pico-8 play session: hold → + tap 🅾

[t = 4 s] hold → ~4s, tap 🅾 ~7×
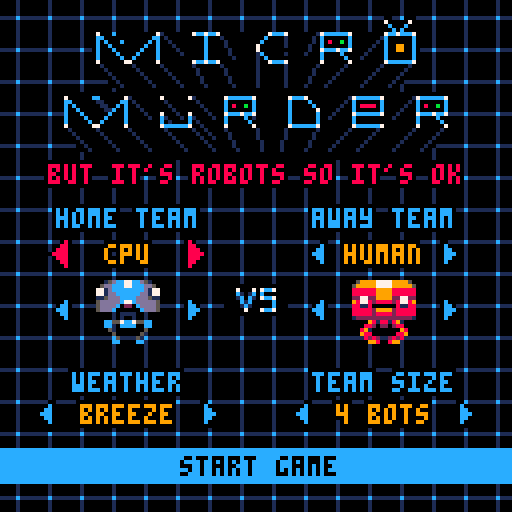
[t = 6 s] hold → ~6s, tap 🅾 ~10×
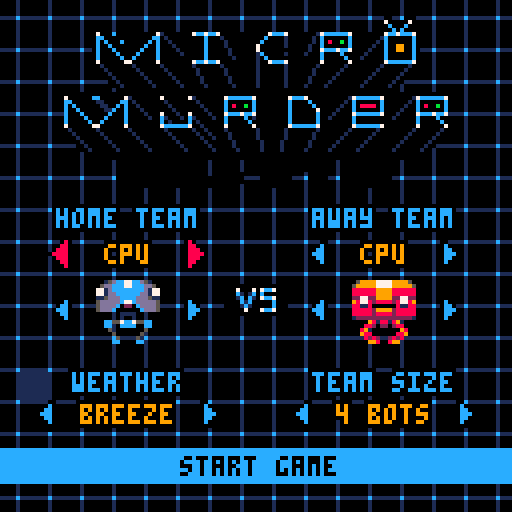
[t = 8 s] hold → ~8s, tap 🅾 ~14×
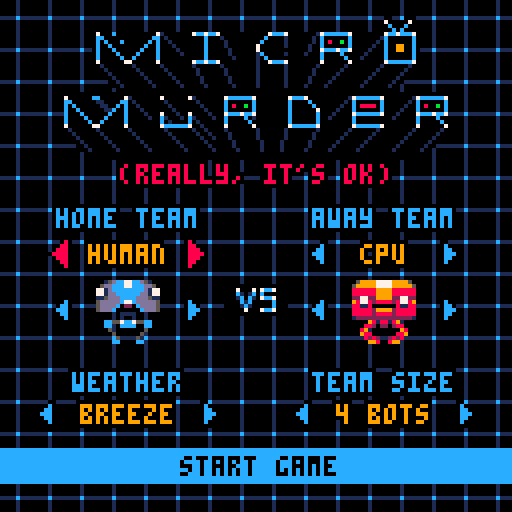

pico-8 cartridge
version 42
__lua__
--     m i c r o   m u r d e r
--   but it's robots so it's ok.

-- todo: 

tick,wind,ccsize=0,0,1

ai_fly_iter=2
helpi,helpc=1,0
colfade={0,1,0,1,2,1,2,14,8}

helptext={
 "but it's robots so it's ok",
 "(really, it's ok)",
	"a game by tic tac toad",
	"copyright (c) 2017",
	"-= how to play =-",
	"⬅️➡️ walk , ❎ jump  ",
	"⬆️⬇️ change aiming angle  ",
	"hold 🅾️ for action menu ",
	"while holding 🅾️:",
	"⬅️➡️ pan map   ",
	"⬆️ select weapon  ",
	"hold ⬇️ to start shot ",
	"release to fire",
	"...",
	"follow @ilkkke + @kometbomb",
	"♥ for more nice things ♥",
	"...",
}

watercolor={
	8,14,
	9,10,
	8,14,
	12,7
}

-- 0=none 1=slight 2=normal 3=mega
windscale,menuflyout,totalmen=1,-0.5,4
holes,bombs,parts,men,weap={},{},{},{},{}

--tilebase=128

message,messagec="",0

scrollx,scrolly=128,64

targetx,targety=128,64

windpos=0

robottypes={
	{c=12,s=32, l=64, w=48, name="bluteks"},
	{c=8, s=33, l=65, w=49, name="r3dl3dz"},
	{c=10, s=34, l=66, w=50, name="yolx"},
	{c=11, s=35, l=67, w=51, name="greengoz"}
}

teams={
	{r=1,ai=false,score=0},
	{r=2,ai=true,score=0}
}

stars={}

seedchars=".abcdefghijklmnopqrstuvwxyz"
levelseed={}
seedc=1

-- eh forgot this name was taken
--addmenuitem=menuitem
menuitem=1

-- 0 move, 1 bomb flying, 
-- 2 splode, 3 damage

bombtype={
	{s=4,p=8,d=5,aicost=1.1,name="mortar"},
	{s=20,p=8,d=4,timer=1,ttl=60,split=4,splitbt=1,aicost=3.5,name="cluster"},
	{s=36,p=14,d=5,timer=1,ttl=120,aicost=3.5,name="grenade"},
	{s=52,p=12,d=6,aicost=1.8,name="big bomb"},
	{s=68,p=10,d=0.125,h=5,aicost=1.3,name="digger"},
	{s=84,p=26,d=4,aicost=32,ttl=150,timer=1,name="nuke"},
	--{s=84,p=0,d=0,aiwt=0.1,aicost=16,ttl=150,split=8,splitbt=8,name="napalm"},
	--{s=96,p=4,d=2,e=0,aiwt=0.1,timer=3,aicost=16,ttl=60,name=""},
}

--[[
function capmap()
	local temp=state
	local tempx=scrollx
	local tempy=scrolly
	hidehud=true
	state=1
	for y=-4,12,16 do
	for x=0,64,16 do
		scrollx = x*8+32
		scrolly = y*8+16
		cls()
		_draw()
		flip()
		extcmd("screen")
	end
	end
	state=temp
	scrollx=tempx
	scrolly=tempy
	hidehud=false
end

addmenuitem(1,"capture map",capmap)
--]]

function smallmap()

	for y=0,30 do
		for x=0,127 do
			local mx,my=x*72/128,y*18/32
			local tile=mget(mx,my)
			if tile>0 then
				local sx,sy=tile%16*8,flr(tile/16)*8
				pset(x,y+53,sget(sx+(mx-flr(mx))*8,sy+(my-flr(my))*8))
			else
				pset(x,y+53,0)
			end			
		end
	end
	-- border
	rect(0,52,127,84,12)
	color(7)
	pset(0,52)
	pset(127,52)
	pset(0,84)
 pset(127,84)
end

function prettymap()
	for y=0,18 do
		for x=0,72 do
				if mget(x,y) > 0 then 
					mset(x,y,gettile(x,y))
				end
		end
	end
end

function gettile(x,y)

	-- figure out bitmask
	
	local mask = 0
		
	if mget(x,y-1) > 0 then
		-- north has tile
		mask = 1
	end
	
	if mget(x+1,y) > 0 then
		-- east has tile
		mask += 2
	end
	
	if mget(x,y+1) > 0 then
		-- south has tile
		mask += 4
	end
	
	if mget(x-1,y) > 0 then
		-- west has tile
		mask += 8
	end

	-- check out spritesheet
	-- at sprites 48-63
	
	if mask==15 and rnd()<0.15 then
		local f=rnd()
		return 112+tilebase*4+f*f*3
	end
	
	return tilebase*16+128 + mask
	
end

function genmap()
	local seedsum,x = 0,7.13
	
	for i in all(levelseed) do
		x*=i
		seedsum += x
	end
	
	srand(seedsum)
	tilebase=flr(rnd(4))
	local f,p={},{}

	 --for i=1,256 do
		--permutation[i]=flr(rnd(256))
	 --end

	 for i=0,255 do
	  local t,pm=shr(i,8),flr(rnd(256))
	  f[t],p[i],p[256+i]=t*t*t*(t*(t*6-15)+10),pm,pm
	 end

	local function lerp(t,a,b)
		return a+t*(b-a)
	end

	local function grad(hash,x,y,z)
		local h,u,v,r=band(hash,15),x,z

		if h>=8 then 
			u=y 
		end

		if h<4 then 
			v=y 
		elseif h==12 or h==14 then 
			v=x 
		end

		if band(h,1)==0 then 
			r=u 
		else 
			r=-u 
		end

		if band(h,2)==0 then 
			r+=v 
		else 
			r-=v 
		end

		return r
	end

	function noise(x,y,z)
	--y,z=y or 0,z or 0

		local xi,yi,zi=band(x,255),band(y,255),band(z,255)
		x,y,z=band(x,0x0.ff),band(y,0x0.ff),band(z,0x0.ff)
		local u,v,w=f[x],f[y],f[z]
		local a,b =p[xi  ]+yi,p[xi+1]+yi
		local aa,ab,ba,bb=p[a   ]+zi,p[a+1 ]+zi,p[b   ]+zi,p[b+1 ]+zi
		local xx,yy,zz=x-1,y-1,z-1
		return lerp(w,lerp(v,lerp(u,grad(p[aa  ],x  ,y  ,z  ),
								  grad(p[ba  ],xx,y  ,z  )),
						   lerp(u,grad(p[ab  ],x  ,yy,z  ),
								  grad(p[bb  ],xx,yy,z  ))),
					lerp(v,lerp(u,grad(p[aa+1],x  ,y  ,zz),
								  grad(p[ba+1],xx,y  ,zz)),
						   lerp(u,grad(p[ab+1],x  ,yy,zz),
								  grad(p[bb+1],xx,yy,zz))))
	end
 
	local z,scl,lscl,c,cs,bn=
	rnd(),rnd(2)+0.5,rnd(5)+6,flr(rnd(2)+0.5),
	rnd(0.5)+0.15,rnd(0.2)+0.45
	
	if c==0 then
		cs=0
	end
 
	--cls()
	--print("x="..xscl.." y="..yscl.." l="..lscl,0,0,7)
	
	for y=0,18 do 
		for x=0,71 do 
			n=bn
			for i=1,4 do
				n+=noise(x/scl/8*i,y/scl/4*i,z)/(i)
			end
			mset(x,y,n< (y/10-0.2-cos(x/72*c)*cs) and 1)
		end
	end
	
	prettymap()
	
	local girders = tilebase == 3 and 1 or rnd(6)
	
	
	for i=1,girders do 
		local direction,length,tries=
			flr(rnd(2))*2-1,rnd(5)+2,0
		
		while tries<150 do
			tries+=1
			local x,y=rnd(60)+5,rnd(17)
			if mget(x,y)>0 and 
				--mget(x+direction,y-1)==0 and 
				mget(x+direction,y)==0 then
				for l=1,length do
					mset(x,y,96)
					x+=direction
				end
				break
			end
		end
	end

	smallmap()
	--stop()
end

function drawlevelscreen()

	text("combat sector:",37,88,12,0)

	rectfill(43,95,84,102,0)

	for i=1,#levelseed do
		txt=sub(seedchars,levelseed[i],levelseed[i])
		text(txt, 60-#levelseed*2+i*4, 96, seedc == i and 8 or 9, 0)
	end

	text(" ⬅️➡️⬆️⬇️=edit ❎=random 🅾️=ok", 2, 114, menuitem == 4 and 7 or 9, 0)
end

function udlevelscreen()
	if btnp(5) then
		randseed()
		genmap()
		--smallmap()
	elseif btnp(0) then
		seedc = max(1,seedc-1)
	elseif btnp(1) then
		seedc = min(#levelseed,seedc+1)
	elseif btnp(2) then
		levelseed[seedc] = (levelseed[seedc] - 2 + #seedchars) % #seedchars + 1
		genmap()
		--smallmap()
	elseif btnp(3) then
		levelseed[seedc] = (levelseed[seedc]) % #seedchars + 1
		genmap()
		--smallmap()
	end

	if btnp(4) then
		startgame()
	end
end

function initai()
	aistate={
		working=false,
		x=cman.x,
		ox=cman.x,
		y=cman.y,
		oy=cman.y,
		d=cman.d,
		dx=0,
		dy=0,
		mx=0,
		bt=cman.bt,
		a=cman.a,
		p=cman.p,
		bomb={},
		score=0
	}
	ai={x=cman.x,a=cman.a,p=cman.p,score=-1,bt=cman.bt}
end

function startai(cman,mx,a,p,bt,j)
	
	ai_shots+=1
	--printh("startai")
	--ai_fly_iter=max(3,rnd(min(6,30-statetime/30)+2))
	aistate.working=true
	aistate.dmg=0
	aistate.ground =true
	aistate.dmgscore=0
	aistate.bomb=nil
	aistate.bombs={}
	aistate.x=cman.x
	aistate.ox=cman.x
	aistate.px=cman.x
	aistate.y=cman.y
	aistate.j=j
	aistate.oy=cman.y
	aistate.py=cman.y
	aistate.dx=0
	aistate.dy=0
	aistate.mx=mx
	aistate.p=p
	aistate.a=a
	aistate.score=-1
	aistate.bt=bt
	aistate.cman=cman
end

function levelscreen()

	drawbg()
 drawlogo()

	state=9
	genmap()

end

function drawbg()
		for x=0,16 do
			for y=0,16 do
				spr(72-rnd(1.001),x*8-4,y*8-4)
			end
		end
end

function drawlogo()
	spr(69,96,0)
	spr(192,16,8,12,4)
end

function startgame()
	holes={}
	music(-1,250)
	
	while true do	
	men,state,statetime={},0,0
	local tries=0
	for t=1,2 do
		if tries>1000 then
				break
		end
		weap[t]={99,3,3,3,3,1,1,0}
		for m=1,totalmen do
			tries+=1
			if tries>1000 then
				break
			end
			local x,y
			while true do
				x=flr(rnd(33)+38*(t-1))
				y=flr(rnd(18))
				if mget(x,y) == 0 and
				mget(x,y+1) != 0 then
					local f=false
					for i=0,5 do
						if mget(x,y-i) != 0 then
							f=true
						end
					end
					
					for m2 in all(men) do
						if abs(x*8-m2.x)<32 then
							f=true
						end
					end
					
					if not f then break end
				end
			end
			
			add(men,{flash=0,bt=1,team=t,dmg=0,d=1-(t-1)*2,
			dx=0,dy=0,health=100,px=0,py=0,
			x=x*8+4,y=y*8+7,a=0.25+((t-1)*2-1)*0.125,p=2})
		end
	end
	
	if tries<1000 then
		break
	end
	end
	
	for i=1,10 do
		updatemen()
	end
	
	for m in all(men) do
		m.py=m.y
	end

	srand(time())
	beginturn(flr(rnd(2))+1)
end

function setmsg(msg,t,c)
	messagetime=t
	messagec=c
	helpc=1
	message=msg
end

function beginturn(t)
	xcache={}
	ai_shots=0
	last_dm_x=-999
	last_dm_y=-999
	last_dm_m=nil

	power=0
	ts=0.005
	statetime=0
	wind=(rnd(0.1)-0.05)*windscale/2
	state=0
	turn=t
	cman=nil
	
	for i=1,2 do
		teams[i].score=totalmen
	end
	
	for m in all(men) do
		if not m.dead and m.team == 1 then
			teams[2].score-=1
		end
		if not m.dead and m.team == 2 then
			teams[1].score-=1
		end
	end
	
	for m in all(men) do
		if m.team == t and not m.dead then
			cman=m
			-- move to last position
			del(men,m)
			add(men,m)
			break
		end
	end
	
	if teams[1].score==totalmen
	and teams[2].score==totalmen then
	 music(6)
		-- tie!
		state=7
		winner=0
	elseif teams[1].score==totalmen	then
	 music(6)
		state=7
		winner=1
	elseif teams[2].score==totalmen then
	 music(6)
		state=7
		winner=2
	elseif not cman then
		state=7
		winner=(turn-1)==0 and 2 or 1
	else
		resetmen(true)
		initai()
	end	
	
	if state==0 then
		--above code did not
		--find a winner so turn
		--begins
		if not teams[t].ai then
			message = "player "..t.."'s turn"
		else
			message = robottypes[teams[t].r].name.."' turn"
			sfx(14,0) -- ai think
		end
	
		setmsg(message,30,robottypes[teams[t].r].c)
	end
end

function gotomenu()
	state,helpi,helpc=8,1,0
	music(0)
end

function randseed()
	for i=1,10 do
		levelseed[i]=flr(rnd(#seedchars)+1)
	end
end

function _init()
	randseed()
	lut_items=0
	--startgame()
	gotomenu()
	messagetime,menuitem,menuside=0,1,1
	
	for i=1,100 do
		add(stars,{x=rnd(128),y=rnd(128),z=flr(rnd(5))})
	end
	
	for i=1,2 do
		teams[i].score=0
	end

end

function updateparts()
	for p in all(parts) do
		if p.ttl <= 0 then
			del(parts,p)
		else
			p.ttl -= 1
			p.x+=p.dx
			p.y+=p.dy
			if p.t==2 then
				p.dy += 0.1
			end
		end
	end
end

function jump(man)
	if man.ground then
		man.y-=1
		man.dx = cman.d
		man.dy = -2
		return true
	end
	return false
end

local last_dm_x,last_dm_y,last_dm_m,cp_lookups=-999,-999,nil,0

function checkpixel(x,y,nospr,m)
	x,y=flr(x),flr(y)

	if y < 0 or x < 0 or y >160 or x>1023 then
		return 0
	end

	local sx,sy=x/8,y/8
	local tile=mget(sx,sy)

	if nospr and tile == 0 then
		return 0
	end
	
	--[[for h in all(holes) do
		local dx=h.x-x
		local dy=h.y-y
		
		if abs(h.y-y)<=h.r 
			and abs(h.x-x)<=h.r 
			and dx*dx+dy*dy <= h.r*h.r then
			return 0
		end
	end--]]
	
	--print(x.." "..y.." ")
	
	--if m!=last_dm_m or abs(last_dm_x - x)>=ccsize or
	--abs(last_dm_y - y)>=ccsize then
	 
		--last_dm_x,last_dm_y=x,y
		
		--printh("refreshing collision area ("..last_dm_x..","..last_dm_y..")")
		
		--drawmap(last_dm_x-64,last_dm_y-64,1, true or nospr, m)
		
		
		local c=0
		if tile > 0 then 
			c=sget(tile%16*8+x%8,flr(tile/16)*8+y%8)
			if c>0 then
				for h in all(holes) do
					if x>=h.x-h.r and y>=h.y-h.r 
						and x<=h.x+h.r and y<=h.y+h.r then
						local dx,dy=x-h.x,y-h.y
						if dx*dx+dy*dy<=h.r*h.r then
							c=0
							break
						end
					end
				end
			end
		end
		cp_lookups+=1
	--end

	--local c=pget(64+x-last_dm_x,64+(y)-last_dm_y)
	
	if c==0 and not nospr then
		for am in all(men) do
			if am != m then
				if abs(am.x-x)<4 and
				abs((am.y-4)-y)<=4 then
					return 1
				end
			end
		end
	end
	
	return	c
	--return peek(0x6000+((flr(x)+flr(y)*128)/2))
end

function updateman(m,orig)
	if not orig then
		orig=m
	end

	if checkpixel(m.x,m.y,true,orig) == 0 then
		m.px,m.py=m.x,m.y
	end
	
	m.x+=m.dx
	m.y+=m.dy
	local ret =true
	--if mget(m.x/8,flr(m.y)/8) != 0 then
	if checkpixel(m.x,m.y-1,true,orig) == 0 then
		if checkpixel(m.x,m.y,true,orig) > 0 then
			if abs(m.dy) >= 4 then
				m.dmg += flr(abs(m.dy))
			end
			m.y+=1
			m.ground=true
		else
			m.ground=false
		end
	else
		local y=0
		local prevy=m.y
		while checkpixel(m.x,m.y-y-2,true,orig) != 0 do
			m.y=flr(m.y-1)
			y+=1
			
			if y >= 4 then
				if abs(m.dy)+abs(m.dx) >= 4 then
					m.dmg += flr(abs(m.dx)+abs(m.dy))
				end
				m.x = m.px
				m.y = m.py
				ret=false
				break
			end
		end
		m.ground=true
	end
	
	if m.ground then
		m.dy = 0 
		m.dx *= 0.5
	else
		m.dy+=0.15
	end
	
	if m.y >= 160 then
		m.dead = true
		--m.health=0
		--m.dmg=999
		m.y=160
		m.dx=0
		m.dy=0
		ret =false
	end
	
	return ret
end


function updatemen()
	local someonefell = false
	local someonedrowned=false
	for m in all(men) do
		local dy=m.dy
		updateman(m)
		if m.ground and dy > 1 and m.dy == 0 then
			someonefell = true
		end
		if m.y>= 160 and dy > 0.1 then
			someonedrowned=true
		end
		if m.flash > 0 then
			m.flash-=1
		end
	end
	
	if someonefell and state<8 then
		sfx(5)
	end
	
	if someonedrowned and state<8 then
		sfx(13,1) 
	end
end

function bombdmg(x,y,r,dm)
	for m in all(men) do
		local dx=m.x-x
		local dy=(m.y-4)-y
		if abs(dx)+abs(dy) < 64 then
			local d= sqrt(dx*dx+dy*dy)
			local dmg = (r*2.0-d)		
			if dmg > 0 then
				local p = min(2,dmg*dm)
				m.dx += dx/d *p
				m.dy += dy/d *p
				m.dmg+=flr(dmg*dm)
				m.flash=30
			end
		end
	end
end

function splode(x,y,r,dm,pp)

	add(parts,{t=1,dx=0,dy=0,x=x,y=y,ttl=10})

	local rr=r*r
	
	if not pp or pp>0 then
		for i=1,rr/2 do
			local a=rnd()
			add(parts,{t=2,x=x+cos(a)*r,y=y+sin(a)*r,dx=rnd(5)-2.5,dy=rnd(5)-3.5,ttl=rnd(60),c=rnd(16)})
		end
	end
	
	add(holes,{x=x,y=y,r=r})

	local cx=flr((x-r)/8)
	local cy=flr((y-r)/8)
	
	for dx=cx,cx+(r*2/8) do
		for dy=cy,cy+(r*2/8) do
			local xx0=dx*8-x
			local yy0=dy*8-y
			local xx1=dx*8-x+7
			local yy1=dy*8-y+7
			local d0=xx0*xx0+yy0*yy0
			local d1=xx0*xx0+yy1*yy1
			local d2=xx1*xx1+yy0*yy0
			local d3=xx1*xx1+yy1*yy1

			if d0<= rr and d1<= rr 
				and d2<=rr and d3<=rr then
				mset(dx,dy,0)
			end
		end
	end
	
	--stop()
	
	bombdmg(x,y,r,dm)	
	sfx(3)
end

function explodebomb(b,simulate)
	if not simulate 
		--and b.t.e!=0 
	then
		splode(b.x, b.y, b.t.p, b.t.d, b.t.parts)
	else
		bombdmg(b.x, b.y, b.t.p, b.t.d)
	end
	
	if b.t.split then
		for i=1,b.t.split do
			local p = rnd()*0.25+0.5
			--if b.t.e == 0 then
				--p = 0.1
			--end
			fire(b.t.splitbt,b.x,b.y,rnd(),p)
			--if b.t.e == 0 then
				--napalm flames
				--bomb.x=b.x
				--bomb.y=b.y
			--end
			bomb.dx+=b.dx
			bomb.dy+=b.dy
		end
	end
end


function updatebombs(simulate)
	for b in all(bombs) do
		local titer=simulate and ai_fly_iter or 1
		px=b.x
		py=b.y
		for iter=1,titer do
			--[[if b.t.e == 0 then
				b.x+=rnd(2)-1
				b.y+=rnd(2)-1
			end--]]
			b.x+=b.dx
			b.y+=b.dy
			b.dx+=(wind/8)/(max((b.y+32),1)/32+1)
			b.dy += 0.01
		end

		--drawmap(b.x-64,b.y-64,1)
		if checkpixel(b.x,b.y)>0 then
			if not b.t.timer then
				explodebomb(b,simulate)
					
				if not b.h or b.h <= 0 then
					b.dead=1
					del(bombs,b)
				else
					b.h -= 1
				end
			else
					
				local dy,dx=0,0
				for tdy=-2,2 do
					for tdx=-2,2 do
						if checkpixel(b.x+tdx,b.y+tdy)>0 then
							dx-=tdx
							dy-=tdy
						end
					end
				end
				
				--[[if b.t.e == 0 then
					explodebomb(b,simulate)
				end--]]
				
				local d = dx*dx+dy*dy
				b.x=px
				b.y=py					
				if d > 0 then
					d=sqrt(d)
					dx/=d
					dy/=d
					b.x+=dx
					b.y+=dy
					local dot=b.dx*dx+b.dy*dy
					b.dx=(b.dx-1.25*dot*dx)
					b.dy=(b.dy-1.25*dot*dy)
				else
					b.dx *= -0.25
					b.dy *= -0.25
				end
				if not simulate then
					sfx(7)
				end
			end
		end
			
		if b.t.timer then
			b.ttl -= 0.25*titer
			if b.ttl <= 0 then
				explodebomb(b,simulate)
				b.dead=1
				del(bombs,b)
			end
		end

		if b.y>160 then
			b.dead=1
			if not simulate then
				sfx(13)
			end
			del(bombs,b)
		end

		if not simulate 
			--and b.t.e!=0 
		then
			if rnd() < 0.5 then
				add(parts,{x=b.x,y=b.y,dx=rnd(0.2)-0.1,dy=rnd(0.2)-0.1,ttl=rnd(60),c=flr(rnd(7))+1})
			end
		elseif b.x < 0 or b.x>70*8 then
			b.dead=1
		end
	end
	
end

--[[function dist(a,b)
	local dx=a.x-b.x
	local dy=a.y-b.y
	
	if abs(dx)>=128 or abs(dy) >= 128 then
		return 9999
	end
	
	return sqrt(dx*dx+dy*dy)
end--]]

function simulate()
	--printh("start simulate")
	if aistate.x-(aistate.ox+aistate.mx)>0.5 then
		aistate.d = -1
	else
		aistate.d = 1
	end

	--local cycles=0

	if xcache[aistate.mx] then
		aistate.x=xcache[aistate.mx].x
		aistate.y=xcache[aistate.mx].y
	else
		local f=aistate.mx
		while f!=0 and not xcache[f] do
			f-=aistate.d
		end
		
		if f != 0 then
			aistate.x=xcache[f].x
			aistate.y=xcache[f].y
		end
	
		while abs(aistate.x-(aistate.ox+aistate.mx))>=1 do
			--cycles+=1
			aistate.px=aistate.x
			aistate.py=aistate.y
			if aistate.ground then
				--if aistate.j == c then
				--	jump(aistate)
				--else

				--*** this can be and instead of two ifs
				if aistate.x-(aistate.ox+aistate.mx)>0.5 then
					aistate.x -= 1
					aistate.d= -1
				else
					aistate.x += 1
					aistate.d = 1
				end
				--end
			end
			--printh("i:"..c)

			if cp_lookups>200 then 
				--printh("ai timeout from walk")
				return false
			elseif not updateman(aistate,cman) then
				--printh("ai fail from walk")
				--printh(aistate.x..", "..aistate.y)
				aistate.score=-1
				return true
			end
			
			if aistate.ground then
				xcache[flr(aistate.x-aistate.ox)]={x=aistate.x,y=aistate.y}
			end
		
			--c+=1
		end
		
		if not aistate.ground or aistate.dead then
			--printh("ai fail from walk")
			aistate.score=-1
			return true
		end

		--stop()
	end
	
	bomb = aistate.bomb
	bombs = aistate.bombs
	aistate.bomb=nil
	aistate.bombs={}
	
	if #bombs == 0 then
		--printh("ai fires bomb")
		fire(aistate.bt,aistate.x,aistate.y-4,aistate.a,aistate.p)
		aistate.flytime=0
	end

	local maxflytime= 30*4.82
	--printh("mft:"..maxflytime)
	while #bombs>0 and aistate.flytime <maxflytime do
		--cycles+=#bombs
		aistate.flytime+=0.25--*ai_fly_iter
		updatebombs(true)
		
		if cp_lookups>200 and #bombs>0 then
--[[		
			for m in all(men) do
				if m != cman then
					if cman.team != m.team then
						aistate.dmgscore += m.dmg/10
						if m.dmg>=m.health then
							aistate.dmgscore += 50
						end
					else
						aistate.dmgscore -= m.dmg*20
					end
				else
					aistate.dmgscore -= m.dmg*20
				end
			end
--]]
			aistate.bombs = bombs
			aistate.bomb = bomb
			bomb=nil
			bombs={}
			resetmen(true)
			--printh("ai timeout from bomb")
			return false
		end
	end
	
	bombs={}
	
	local score=aistate.dmgscore
	
	for m in all(men) do
		if m==cman then
			local dx,dy=aistate.x-bomb.x,aistate.y-bomb.y
			local d=abs(dx)+abs(dy)
			if d < 64 then
				score -= 200/max(1,d)
			end
		else
			local dx,dy=m.x-bomb.x,m.y-bomb.y
			local d=abs(dx)+abs(dy)
		
			if cman.team != m.team then
				score += 2/max(1,d)+m.dmg*10
			else
				score -= m.dmg*40
			end
		end					
	end

	--	color(7)
	--	print(aim.x)
	--	print(man.x)

	resetmen(true)
	
	if bomb.x < 0 or bomb.x>70*8 then
		aistate.score=-1
		--printh("ai fail from bomb")
		return true
	end
	--	print(aim.x)
	--	print(man.x)
	--	stop()
	
	if aistate.flytime >= maxflytime then
		aistate.score=-1
		--printh("ai fail from bomb")
		return true
	end
	
	aistate.score = 0.1*score/bombtype[aistate.bt].aicost*(1+abs(aistate.mx)*0.001)
	
	--printh("ai score = "..aistate.score)
	
	return true
end

function fired(bt,x,y,dx,dy,p)
	bomb={t=bombtype[bt], 
		ttl=bombtype[bt].ttl,
		x=x+dx*8,
		y=y+dy*8,
		h=bombtype[bt].h,
		dx=dx*p,
		dy=dy*p}
	add(bombs,bomb)
	return bomb
end

function fire(bt,x,y,a,p)
	local dx=cos(a)
	local dy=sin(a)
	
	return fired(bt,x,y,dx,dy,p)
end

function resetmen(movement)
	for m in all(men) do
		m.px=m.x
		m.py=m.y
		m.walking=nil
		
		if movement then
			m.dead=nil
			m.dmg=0
			m.flash=0
			m.dx=0
			m.dy=0
		end
	end
end

function simcycle()
	local tcyc=0
	while tcyc<150 do
	tcyc+=1
	if ai.done then break end
	if not aistate.working then
		local sima,simp,simx,simbt
				
		if ai.score>0 and rnd()<max(0.25,ai.score) then
			simbt=ai.bt
			simx =ai.mx
			sima =ai.a
			simp =ai.p
			local r=flr(rnd(4))
			if r==0 then 
				simbt=flr(rnd(#bombtype))+1
				while weap[turn][simbt] <= 0 do
					simbt=simbt%#bombtype+1
				end					
			elseif r==1 then simx =flr(ai.mx+rnd(64)-32)
			elseif r==2 then sima =ai.a+rnd(0.02)-0.01
			elseif r==3 then simp =min(3,max(0.1, ai.p+rnd(0.02)-0.01)) 
			end
		else 
			simbt=flr(rnd(#bombtype))+1

			--while bombtype[simbt].timer do
			--	simbt=flr(rnd(#bombtype))+1
			--end
					
			while weap[turn][simbt] <= 0 do
				simbt=simbt%#bombtype+1
			end					
					
			--[[if rnd()<0.1 then
				local m
				while true do
					m = men[flr(rnd(#men)) + 1]
					if m.team != cman.team then
						break
					end
				end
				
				sima=(atan2(m.x,m.y)+1)%1
				simp=2.9
				simx=0
				simj=0
			else--]]
			sima=rnd()
			simp=rnd(2.5)+0.3
					--if rnd() < 0.5 then
						simx=flr(rnd(128))-64
					--else
					--	simx=0
					--end
				
			--end
			
			--if rnd()<0.5 then
			--	sima = 0.5 - simp
			--end
			
			
			

			simj=-1
			--end
		end
	
		startai(cman, simx, sima, simp, simbt, simj)
		
	end
	
	if simulate() then
		local s=aistate.score/ai_fly_iter
		if s >= ai.score then
			ai.score = s
			ai.x=aistate.mx+aistate.ox
			ai.mx=aistate.mx
			if aistate.score > 0 then
				ai.p=aistate.p
			else
				ai.p = 0
			end
			ai.a=(aistate.a+1)%1
			ai.bt=aistate.bt
			ai.j=aistate.j
		end
		aistate.working=false
	end
	end
	
	if (rnd() < ai.score*0.1*(statetime/25000)) or
	 (statetime>25*30 and ai.score > 0 and rnd() < 0.2) then
		ai.done = true
		--ai.p=max(0.1,ai.p-rnd(0.075))
		ai.a=(ai.a+rnd(0.015)-0.0075+1)%1
		sfx(-1,0)
		ai.frame=0
	end
end

function _update()
	
	cp_lookups=0

	was_simulating=false
	windpos += wind*30
	
	if state!=8 then
		if messagetime > 0 then
			messagetime -= 1
			helpc=min(10,helpc+1)
		end
	
		if messagetime < 7 then
			helpc-=2
			--stop()
		end
	end

	tick+=1
	resetmen()

	if state == 0 then
		if btn(4,turn-1) then
			if not menuopened then
				menuvisible=true
				sfx(15)
			end
			menuopened=true
		else
			if menuopened then
				sfx(16)
			end
			menuvisible=false
			menuopened=false
		end
	 
		if btn(0,turn-1) or btn(1,turn-1)
		or btn(3,turn-1) or btn(2,turn-1) then
			menuvisible=false
		end			
	
		if menuvisible then
			menuflyout=min(1,menuflyout+0.4)
		else
			menuflyout=max(-0.5,menuflyout-0.4)
		end
	
		if abs(scrollx-targetx)<16 then
			statetime += 1
		end
		
		if cman.dead or cman.dmg > 0 or statetime > 30*30 then
			--statetime=0
			statedelay=30
			state=2
			sfx(-1,0)
			if statetime >= 900 then
				setmsg("out of time!",30,10)
			else
				messagetime=0
			end
			
		else
	
			if not teams[turn].ai or ai.done then
				local ctl=turn-1
				local cj = btnp(5,ctl)
				local cl = btn(0,ctl) and not btn(4,ctl)
				local cr = btn(1,ctl) and not btn(4,ctl)
				local cup = btn(2,ctl) and not btn(4,ctl)
				local cdn = btn(3,ctl) and not btn(4,ctl)
				local cfire = btn(4,ctl) and btn(3,ctl)
				local csl = btn(4,ctl) and btn(0,ctl)
				local csr = btn(4,ctl) and btn(1,ctl)
				local cw = btn(4,ctl) and btnp(2,ctl)
			
				if teams[turn].ai and ai.done then
					cl = cman.x > ai.x
					cr = cman.x < ai.x
					
					if abs(cman.x-ai.x) < 1 then
						cl=false
						cr=false
					end
					
					if not cl and not cr then
						cup = cman.a < ai.a
						cdn = cman.a > ai.a
					else
						cup=false
						cdn=false
					end
					
					if not cl and not cr and
					not cup and not cdn then
						cw=(tick%8)==0 and cman.bt != ai.bt
					else
						cw=false
					end
					
					if abs(cman.a - ai.a) < abs(ts) then
						ts = 0.001
					end
					
					if abs(cman.a - ai.a) < 0.005 then
						cman.a = ai.a
						cup=false
						cdn=false
					end

					cfire = (not cup and not cdn
					and not cl and not cr) 
					and ai.p > power and ai.bt==cman.bt

					if (ai.score <= 0 or ai.p == 0) and not cr and not cl then
						state=2
						statedelay=10
						cfire=false
					end
							
					if power>ai.p then
						power=ai.p+rnd(0.02)-0.01
					end
						
					cj=ai.frame==ai.j
					ai.frame+=1
				end
				
				if csr then
					targetx+=4
					targety=64
				elseif csl then
					targetx-=4
					targety=64
				else
					targetx=cman.x+cos(cman.a)*48
					targety=cman.y+sin(cman.a)*48
				end
			
				cman.walking=false
			
				if cj then
					if (jump(cman)) sfx(1)
				elseif cw then
					cman.bt = cman.bt%#bombtype+1
					sfx(6)
				elseif not cfire and power > 0 then
					-- *** lines above and below can be anded
					if weap[turn][cman.bt] > 0 then
						state=1
						weap[turn][cman.bt]-=1
						fire(cman.bt,cman.x,cman.y-4,cman.a,power)
						sfx(4,0)
					end
				elseif cfire then
					if weap[turn][cman.bt] > 0 then
						if power == 0 then
							sfx(2,0)
						end
						power = min(3,power+0.075)
					end
				elseif cl then
					cman.d=-1
					
					if cman.ground then
						cman.x -= 1
						cman.walking=1
					end
					if cman.a < 0.25 then
						cman.a = 0.5-cman.a
					elseif cman.a > 0.75 then
						cman.a = 0.75-(cman.a-0.75)
					end
				elseif cr then
					cman.d=1
					if cman.ground then
						cman.x += 1
						cman.walking=-1
					end
					if cman.a < 0.75 and cman.a>0.25 then
						cman.a = 0.75-(cman.a-0.75)
					end
				elseif cup then
					cman.a = (cman.a+ts)%1
					ts=min(0.02,ts+0.001)
				elseif cdn then
					cman.a = (cman.a-ts+1)%1
					ts=min(0.02,ts+0.001)
				else
					ts=0.005
				end
				
				if cman.walking and tick%4 == 0 then
					sfx(0)
				end

			else
				
				targetx=cman.x
				targety=cman.y
				if not ai.done then
					was_simulating=true
				end
			end
		end
	elseif state==1 then
		targetx=bomb.x+bomb.dx*16
		targety=bomb.y+bomb.dy*16
		
		if bomb.dead and #bombs==0 then
			targetx=bomb.x
			targety=bomb.y
			state=2
			statedelay=10
		end
	elseif state==2 then
		local gr=true
		
		for m in all(men) do
			if (not m.ground and not m.dead)
				or abs(m.dx)>0.01 then
				gr=false
				break
			end
		end
	
		if gr then
			statedelay-=1
		end
		if statedelay <= 0 then
			state=3
			statedelay=30
		end
	elseif state==3 then
		if statedelay==30 then
			local hd = 0
			for m in all(men) do
				if m.dmg > 0 then
					if m.dmg > hd then
						hd= m.dmg
						targetx=m.x
						targety=m.y
					end
					local t=""..flr(min(m.health,m.dmg))
					m.health=flr(max(0,m.health-m.dmg))
					add(parts,{t=3,x=m.x-#t*2,y=m.y-14,dx=0,dy=-0.25,txt=t,ttl=45,c=8})
					m.dmg=0
					sfx(17)
				end
			end
		end
		statedelay-=1
		if statedelay <= 0 then
			state=4
			statedelay=30
		end
	elseif state==4 then
		if statedelay == 30 then
			had=false
			for m in all(men) do
				if m.health <= 0 or m.y>=160 then
					m.dead = true
					targetx=m.x
					targety=m.y
					had=true
					setmsg("unit offline!",60,8)
					--printh("marked for death")
					break
				end
			end
		end
		
		statedelay-=1
		
		if statedelay <= 0 then
			if not had then
				state=6
				statedelay=10
				--printh("proceeding past kill state")
			else
				--printh("proceeding to kill state")
				sfx(12)
				state=5
				statedelay=30
			end
		end
	elseif state==5 then	
		if statedelay == 30 then
			for m in all(men) do
				if m.dead then
					del(men,m)
					splode(m.x,m.y-4,6,4.0)
					break
				end
			end
		end
		
		statedelay-=1
		
		if statedelay <= 0 then
			state=2
			statedelay=10
		end
		
	elseif state==6 then
		statedelay-=1
		if statedelay <= 0 and not had then
			t=turn
			if t==1 then
				t=2
			else
				t=1
			end
			beginturn(t)
		end
	elseif state==7 then
		if btnp(4) or btnp(5) then
			gotomenu()
		end
	elseif state==9 then
		udlevelscreen()
		--title menu
	elseif state==8 then
		if tick >= 120 then
			tick=0
			helpi=(helpi)%#helptext+1
		elseif tick > 111 then
			helpc-=1
		elseif tick < 9 then
			helpc+=1
		end
		
		if btnp(3) then
			menuitem = min(4,menuitem+1)
			sfx(6)
		elseif btnp(0) then
			menuside = (menuside + #teams)%#teams+1
			sfx(6)
		elseif btnp(1) then
			menuside = (menuside)%#teams+1
				sfx(6)
		elseif btnp(2) then
			menuitem = max(1,menuitem-1)
			sfx(6)
		elseif btnp(4) or btnp(5) then
			sfx(6)
			if menuitem==4 then
				--startgame()
				levelscreen()
			elseif menuitem==3 then
				if btnp(4) then
					if menuside == 1 then
						windscale=max(0,windscale-1)
					else
						totalmen=max(1,totalmen-1)
					end
				else
					if menuside == 1 then
						windscale=min(3,windscale+1)
					else
						totalmen=min(5,totalmen+1)
					end
				end
			elseif menuitem == 1 then
				teams[menuside].ai=not teams[menuside].ai
			elseif menuitem == 2 then
				teams[menuside].r=(teams[menuside].r)%#robottypes+1
				
				for t=1,#teams do
					if t!=menuside then
						if teams[t].r==teams[menuside].r then
							teams[menuside].r=(teams[menuside].r)%#robottypes+1
						end
					end
				end
			end
		end
	end

	--[[if rnd()<0.03 then
		m = men[flr(rnd(#men)+1)]
	add(bombs,{x=m.x,y=m.y,dx=rnd(4)-2,dy=-3})
	end
	--]]
	
	
	if not was_simulating and state~=9 then
		--[[for m in all(men) do
			if m.dmg>0 then
				if rnd()<0.2 then
					add(parts,{t=2,x=m.x+rnd(4)-2,y=m.y-4-rnd(3),dx=rnd(0.4)-0.2,dy=-1.4,ttl=rnd(120),c=9+flr(rnd(2))})
				end
			end
		end
		--]]
	
		updatebombs()
		updatebombs()
		updatebombs()
		updatebombs()
		updateparts()
		updatemen()
	end
	
	scrollx += min(8,max(-8, (targetx-scrollx)/4))
	scrolly += min(8,max(-8, (targety-scrolly)/4))
end

function drawmap(x,y,cl,nospr,skipspr)
	--[[if cl>0 then
		clip(64-ccsize,64-ccsize,ccsize*2,ccsize*2)
		rectfill(64-ccsize,64-ccsize,64+ccsize,64+ccsize,0)
	end--]]
	--cls()
	camera(flr(x),flr(y))
	
	map(x/8,y/8,x-x%8,y-y%8,17,17)
	
		for c in all(holes) do
			--if c.x-x+c.r>0 or c.y-y+c.r>0 or
			--	c.x-x-c.r<128 or c.y-y-c.r<128 then
				circfill(flr(c.x),flr(c.y),c.r,0)
			--end
		end
	
	if not nospr then
		palt(0,false)
		palt(14,true)
		for m in all(men) do
			if not skipspr or skipspr != m then
				local s=robottypes[teams[m.team].r].s
				spr(s,m.x-4,m.y-8)
			end
		end
		palt()
	end
		
	camera()
	clip()
end

function text(str,x,y,c,bc,sc)
	for dx=x-1,x+1 do
		for dy=y-1,y+1 do
			--if dx!=x or dy!=y then
			print(str,dx,dy,bc)
		--end
		end
	end
	if sc then
		local tab={
			{-1,-1},
			{0,-1},
			{1,-1},
			{1,0},
			{1,1},
			{0,1},
			{-1,1},
			{-1,0}
		}
		local i=flr(tick/2)%8+1
		print(str,x+tab[i][1],y+tab[i][2],sc)	
	end
	
	print(str,x,y,c)
end


function drawstars()
	local ctab={7,12,12,6,13,13,2,2,1,1}
	for s in all(stars) do
		local x=(s.x-scrollx/(s.z+2)+1024)%128
		local y=(s.y-scrolly/(s.z+2)+1024)%128
		if (pget(x,y)==0) pset(x,y,ctab[flr(s.z*2)+flr(rnd(2))+1])
	end
end

function drawmenuitem(txt,w,x,y,sel)
	palt(0,false)
	palt(14,true)
	if type(txt)=="string" then
		text(txt,x-#txt*2,y-3,9,0)
	else
		-- robots
		spr(txt,x-8,y-8,1,2)
		spr(txt,x,y-8,1,2,true)
	end
	-- arrows
	local s=sel and 55 or 39
	spr(s, x-w/2-8, y-4)
	spr(s, x+w/2, y-4, 1,1,true)
end

function setflash(enable)
	if enable then
		for i=0,15 do
			pal(i,7)
		end
	else
		for i=0,15 do
			pal(i,i)
		end
	end
end

function _draw()
	if was_simulating and statetime > 1 then
		simcycle()
	end
	
	if state~= 9 then
		-- goddamn this is a mess
		cls()
	end
	
	sx=flr(scrollx-64)
	sy=flr(scrolly-64)
	
	-- not title
	if state<8 then

		-- map
		drawmap(sx,sy,0,true)
		--bg
		drawstars()	
	
	
		-- particles
		for p in all(parts) do
			if p.t == 1 then
				spr(2,p.x-8+rnd(2)-1-sx+(tick%2)*4-2,p.y-8+rnd(2)-1-sy,2,2)
			elseif p.t==3 then
				print(p.txt,p.x-sx,p.y-sy,p.c)
			else
				pset(p.x-sx,p.y-sy,p.c)
			end
		end
	
		-- bombs
		for b in all(bombs) do
			spr(b.t.s,b.x-sx-4,b.y-4-sy)
			if b.t.timer then
				text(flr(b.ttl/30),b.x-2-sx,b.y-9-sy,10,0)
			end
		end
	
		-- bots
		palt(0,false)
		palt(14,true)

		for m in all(men) do

			local s=robottypes[teams[m.team].r].s
			local fx=false
			local fy=false
		
			if m.walking then
				s=robottypes[teams[m.team].r].w
				fx=(tick%4)<2
			end
					
			if m.dy > 0 and m.dmg>0 then
				fy = true
			end
			
			setflash(m.flash > 0 and tick % 2 == 0)		
			spr(s,m.x-sx-4,m.y-8-sy-1,1,1,fx,fy)
			setflash(false)
		end

		palt()
		
	
		
		--bot huds
		for m in all(men) do
			if state==4 then
				-- damage
				if m.dmg > 0 then
					local t=""..flr(m.dmg)
					text(t, m.x-sx-#t*2, m.y-9-6-sy, 8, 0)
				end
			-- think bubble
			elseif state==0 and teams[turn].ai and 
				m==cman and not ai.done then
				spr(37,m.x-sx-9+rnd(1.1),m.y-30-sy+rnd(1.1),2,2)
			elseif state==0 and not teams[turn].ai and m==cman then
				-- active arrow
				spr(23,m.x-sx-4,m.y-11-sy-16+(tick/4%3),1,1)
				-- equipped weapon
				spr(bombtype[cman.bt].s,m.x-sx-4,m.y-11-sy-8-1,1,1)
			end

			-- health bar
			local w=max(0,8*m.health/100-1)
			rect(m.x-4-sx,m.y-13-sy,m.x-4+7-sx,m.y-12-sy,8)
			palt(0,false)
			rect(m.x-4-sx,m.y-11-sy,m.x-4+7-sx,m.y-11-sy,0)
			palt()
			if m.health>0 then
				rect(m.x-4-sx,m.y-13-sy,m.x-4+w-sx,m.y-12-sy,11)
			end			
			--local t=""..flr(m.health)
			--print(t, m.x-sx-#t*2, m.y-9-6-sy-6, 10)
		end

		-- top hud
		if not hidehud then

			--time
			local t=""..flr(max(0,30-statetime/30))
			text(t, 64-#t*2, 8, 11, 0)
		
			--scores
			for i=1,2 do
				--	local bc=0
				--	if (turn==i) bc=2
				t=robottypes[teams[i].r].name
				local x
				local op
				if i==1 then
					x=16
					op=2
				else
					x=112
					op=1
				end
				-- team names
				text(t,x-#t*2,0,robottypes[teams[i].r].c,0)
				--scores
				--t=teams[i].score..""
				--text(t,x-#t*2,8,9,0)
				--remaining units
				t=""
				for i=1,totalmen-teams[op].score do
					 t=t.."-"
				end
				text(t,x-#t*2,4,robottypes[teams[i].r].c,0)
			end

			-- popup menu
			if state==0 and not teams[turn].ai and
			menuflyout and menuflyout>0 then
				local mr=menuflyout*12
				palt(0,false)
				palt(11,true)
				spr(5,cman.x-sx-4,cman.y-sy-8-mr)
				spr(6,cman.x-sx-4,cman.y-sy-8+mr)
				spr(21,cman.x-sx-4-mr,cman.y-sy-8)
				spr(22,cman.x-sx-4+mr,cman.y-sy-8)
				palt()
			end
		
			-- wind indicator
			if wind then
				if abs(wind)>0 then
					if wind < 0 then
						spr(17,64-16-8,0)
					else
						spr(17,64+16,0,1,1,true)
					end
				end
				clip(64-16,0,32,8)
				for i=0,5 do
					spr(7,windpos%8+64-32+i*8,0)
				end
				clip()
				local t=flr(abs(wind)*1000)..""
				text(t,64-#t*2,1,12,0)
			end
		end

		if state==0 then
			tx=cman.x-sx+cos(cman.a)*32
			ty=cman.y-sy-4+sin(cman.a)*32
			
			ptx=cos(cman.a)
			pty=sin(cman.a)
			
			-- power bar
			if power>0 then
				local x=cman.x-sx+ptx*4
				local y=cman.y-sy-4+pty*4
				local ctab={1,2,8,9,10,7}
				for l=0,power,0.1 do
					circfill(x,y,1,ctab[flr(l*6/3)+1])
					x+=ptx
					y+=pty
				end
			end
		
			---crosshair
			palt(0,false)
			palt(11,true)
			
			spr(16,tx-4,ty-4)
			
			palt()
		end

		--water
		--[[
		local water=140+sin(tick/30/2)*4-sy
		if 140+sin(tick/30/2)*4-sy < 128 then
		rectfill(0,water,127,127,8)
		line(0,water,127,water,14)
		end
		--]]

		for x=0,127 do
			local water=140+sin(tick/30/2+(x+sx)/32)*sin(tick/15)*3-sy	
			if water < 128 then
				rect(x,water,x,127,watercolor[tilebase*2+1])
				pset(x,water,watercolor[tilebase*2+2])
			end
		end

		--weapon hud
		if turn and not hidehud then
			rectfill(0,121,127,127,0)
		  
			-- bot thinking
			if teams[turn].ai 
			and not ai.done and state < 7 then
				--  rectfill(0,121,127,127,8)  
				local t="the machines are plotting..."
				--local t=""..ai.score.." "..cp_lookups
				text(t,64-#t*2,122,8,0)
			else
				-- ammo display
				for i=1,#bombtype do
					spr(bombtype[i].s,i*15-17,121)
					local t=weap[turn][i]..""
					text(t,i*15-#t*2-7,122,2,0)
				end
				-- active weapon name        
				if cman then
					local n = bombtype[cman.bt].name
					text(n, 105-#n*2, 122, 9, 0)
					-- highlight active
					t=weap[turn][cman.bt]..""
					text(t,cman.bt*15-#t*2-7,122,12,0)
				end
			end
		end
	end
	
	-- game end
	if state==7 then
		local txt
		if winner==0 then
			txt="mutual destruction"
			text(txt, 64-#txt*2,62,11,0)
			txt="war is hell"
			text(txt, 64-#txt*2,74,8,0)
		else
			if teams[winner].ai then
				txt=robottypes[teams[winner].r].name.." win!"
			else
				txt="player "..winner.." wins!"
			end
			text(txt, 64-#txt*2,70,robottypes[teams[winner].r].c,0)
			for i=1,13 do
				pal(i,0,0)
			end

			palt(0,false)
			palt(14,true)

			local prec = max(0,cos(tick/30))*8

			for dx=-1,1 do
				for dy=-1,1 do
					spr(robottypes[teams[winner].r].l,56+dx,50-prec+dy,1,2)
					spr(robottypes[teams[winner].r].l,64+dx,50-prec+dy,1,2,true)
				end
			end
			--*** look into this, ilkke
			pal()
			palt(0,false)
			palt(14,true)

			spr(robottypes[teams[winner].r].l,56,50-prec,1,2)
			spr(robottypes[teams[winner].r].l,64,50-prec,1,2,true)
		end
	elseif state==9 then
		drawlevelscreen()
 	-- title menu
	elseif state==8 then

		drawbg()
		palt(14,true)		
		drawlogo()
	
		for p=1,2 do
			x=p*64-64+32
			local txt=p==1 and "home team" or "away team"
			text(txt, x-#txt*2, 52, 12, 0)
			--team names
			local r=robottypes[teams[p].r]
			--man or machine
			drawmenuitem((teams[p].ai and "cpu" or "human"), 24, x, 64, (menuside==p and menuitem == 1))
			--team select
			local rt=r.l
			drawmenuitem(rt, 24, x, 78, (menuside==p and menuitem == 2))	
		end
		
		local windnames={
			"calm",
			"breeze",
			"windy",
			"storm"
		}
		
		palt()
		
		text(helptext[helpi],64-#helptext[helpi]*2,41,colfade[helpc+1],0)
		text("weather", 18, 93, 12, 0)
		drawmenuitem(totalmen.." bots", 32, 96, 104, (menuitem == 3 and menuside == 2))
		text("team size", 78, 93, 12, 0)
		drawmenuitem(windnames[windscale+1], 32, 32, 104, (menuitem == 3 and menuside == 1))	
		
		--vs
		spr(0,56,71,2,1)
		
		--start game
		rectfill(0,112,127,120,menuitem == 4 and 8 or 12)
		print("start game", 45, 114, menuitem == 4 and 7 or 0)

		--spr(robottypes[teams[winner].r].s,56,50,1,2)
		--spr(robottypes[teams[winner].r].s,64,50,1,2,true)
		
	end

	-- draw status messages	
	if message and messagetime > 0 then
		text(message,64-#message*2,40,helpc>7 and messagec or colfade[helpc+1], 0)
	end

	-- cpu	
	--	print(stat(0).." "..flr(stat(1)*100).."%",0,109,7)
	-- if state!=8 then
	--	print(state.." ai: "..ai.score.." c: "..flr(stat(1)*100).." h:"..cp_cachehits.." l:"..cp_lookups, 0,115,7)
	--	end

end

--[[

-- title label
function _draw()
	cls()
	palt(14,true)
	palt(0,false)
	for y=0,128,8 do
		line(0,y,127,y,1)
	end
	spr(192,16,16,12,4)
	for i=0,3 do
		spr(64+i,i*32+8,70,1,2)
		spr(64+i,i*32+16,70,1,2,true)
	end
	print("but it's robots so it's ok", 12, 106, 8)
end
--]]
__gfx__
00000000000000000000888888800000000000007777777b7777777b00000000ffffffffffffffffffffffffffffffffffffffffffffffffffffffffffffffff
0007000707cc70000088888888888000000000007777777077777c7000000000ffffffffffffffffffffffffffffffffffffffffffffffffffffffffffffffff
000c101c0c000000088888888888880000aaa00077ccc77077777770c0101010ffffffffffffffffffffffffffffffffffffffffffffffffffffffffffffffff
0001c0c107cc7000088880000088880000a0a00077c7c770777c7770c0101010ffffffffffffffffffffffffffffffffffffffffffffffffffffffffffffffff
0000c1c00000c000888800000008888000aaa00077ccc77077777770c0101010ffffffffffffffffffffffffffffffffffffffffffffffffffffffffffffffff
00001c100000c0008880000a0000888000000000777777707c77777000000000ffffffffffffffffffffffffffffffffffffffffffffffffffffffffffffffff
0000070007cc70008880000a0000888000000000777777707777777000000000ffffffffffffffffffffffffffffffffffffffffffffffffffffffffffffffff
000000000000000088800aaaaa00888000000000b0000000b000000000000000ffffffffffffffffffffffffffffffffffffffffffffffffffffffffffffffff
bb000bbb000007008880000a00008880000000007777777b7777777b88888888ffffffffffffffffffffffffffffffffffffffffffffffffffffffffffffffff
bb070bbb0000c0008880000a000088800cc0cc007777c77077c7777018888881ffffffffffffffffffffffffffffffffffffffffffffffffffffffffffffffff
000c000b000c000088880000000888800cc0cc00777cc77077cc777001888810ffffffffffffffffffffffffffffffffffffffffffffffffffffffffffffffff
07c7c70b0070000008888000008888000000000077ccc77077ccc77000188100ffffffffffffffffffffffffffffffffffffffffffffffffffffffffffffffff
000c000b000c000008888888888888000cc0cc00777cc77077cc777000011000ffffffffffffffffffffffffffffffffffffffffffffffffffffffffffffffff
bb070bbb0000c00000888888888880000cc0cc007777c77077c7777000000000ffffffffffffffffffffffffffffffffffffffffffffffffffffffffffffffff
bb000bbb00000700000088888880000000000000777777707777777000000000ffffffffffffffffffffffffffffffffffffffffffffffffffffffffffffffff
bbbbbbbb00000000000000000000000000000000b0000000b000000000000000ffffffffffffffffffffffffffffffffffffffffffffffffffffffffffffffff
e1c77c1e59977995ee9779eeaaeeeeaa000000000000000000000000eeee00eeffffffffffffffffffffffffffffffffffffffffffffffffffffffffffffffff
7ddccdd788899888e449944eaa3bb3aa0abbba000000000000000000eee0c0eeffffffffffffffffffffffffffffffffffffffffffffffffffffffffffffffff
1ddccdd187899878e479974e553333550b000b000000000000000000ee0cc0eeffffffffffffffffffffffffffffffffffffffffffffffffffffffffffffffff
5dd00dd582800828e029920e000110000b0b0b00000c777777777c00e0ccc0eeffffffffffffffffffffffffffffffffffffffffffffffffffffffffffffffff
0011110012222221e949949eeb3bb3be0b000b0000c77777777777c0e00cc0eeffffffffffffffffffffffffffffffffffffffffffffffffffffffffffffffff
ecdcc5ce00822800e402204ee0b00b0e0abbba000077777777777770ee00c0eeffffffffffffffffffffffffffffffffffffffffffffffffffffffffffffffff
ed0000dee900009ee4e00e4ee30ee03e000000000077777777777770eee000eeffffffffffffffffffffffffffffffffffffffffffffffffffffffffffffffff
e07ee70ee08ee80ee09ee90ee0beeb0e000000000077771717177770eeee00eeffffffffffffffffffffffffffffffffffffffffffffffffffffffffffffffff
e1c77c1e59977995ee9779eeaaeeeeaa000000000077777777777770eee080eeffffffffffffffffffffffffffffffffffffffffffffffffffffffffffffffff
7ddccdd788899888e449944eaa3bb3aa088888000077777777777770ee0880eeffffffffffffffffffffffffffffffffffffffffffffffffffffffffffffffff
1ddccdd187899878e479974e553333550888880000c77777777777c0e08880eeffffffffffffffffffffffffffffffffffffffffffffffffffffffffffffffff
5dd00dd582800828e029929e000110b008808800000c777777777c00088880eeffffffffffffffffffffffffffffffffffffffffffffffffffffffffffffffff
001111c012222221e9499404eb3bbb0e088888000000000777000000e08880eeffffffffffffffffffffffffffffffffffffffffffffffffffffffffffffffff
ec5cc50500822890e40220e4e0b0003e088888000000000070000000ee0880eeffffffffffffffffffffffffffffffffffffffffffffffffffffffffffffffff
e50000ece900008ee4e00ee9e30eeb0e000000000000000000000000eee080eeffffffffffffffffffffffffffffffffffffffffffffffffffffffffffffffff
e0ceeee0e08eee0ee09eeee0e0bee0ee000000000000000000000000eeee00eeffffffffffffffffffffffffffffffffffffffffffffffffffffffffffffffff
ee15dcc7e5999977eeee4977eeeeeeee00000000eeeeeeeec1111111c1111111ffffffffffffffffffffffffffffffffffffffffffffffffffffffffffffffff
e5ddccc759999977eee49977e9a9eeee00000000eeeeeeee1111111110000000ffffffffffffffffffffffffffffffffffffffffffffffffffffffffffffffff
771dcccc88888899ee24449959995bba00666000eeeeeeee1111111110000000ffffffffffffffffffffffffffffffffffffffffffffffffffffffffffffffff
771ddccc88888899ee42774959a95bba00666000eeeeeeee1111111110000000ffffffffffffffffffffffffffffffffffffffffffffffffffffffffffffffff
115dddcc22772299ee427749311133150066600000eee0001111111110000000ffffffffffffffffffffffffffffffffffffffffffffffffffffffffffffffff
5dddddc798778288ee4411993333313b00000000700e00701111111110000000ffffffffffffffffffffffffffffffffffffffffffffffffffffffffffffffff
5ddddc0288118000ee244497eeeeee11000000000c000c001111111110000000ffffffffffffffffffffffffffffffffffffffffffffffffffffffffffffffff
5dddc00088888299eeeeee99eeeeee550000000000c0c00e1111111110000000ffffffffffffffffffffffffffffffffffffffffffffffffffffffffffffffff
eeeeee1188888288ee99ee99eeeeeeab0ccccc00ffffffffffffffffffffffffffffffffffffffffffffffffffffffffffffffffffffffffffffffffffffffff
eeeeee1012222222ee992499eaa155bbccccccc0ffffffffffffffffffffffffffffffffffffffffffffffffffffffffffffffffffffffffffffffffffffffff
eecc557ceeee9818eee4ee22eebbeee3cc777cc0ffffffffffffffffffffffffffffffffffffffffffffffffffffffffffffffffffffffffffffffffffffffff
eecceecceee882e2ee99ee2eeeebbeeecc777cc0ffffffffffffffffffffffffffffffffffffffffffffffffffffffffffffffffffffffffffffffffffffffff
eee5eeeeee89eeeeee44eeeeeee3eeeecc777cc0ffffffffffffffffffffffffffffffffffffffffffffffffffffffffffffffffffffffffffffffffffffffff
eeee5eeeee988eeeee44eeeeeebeeeeeccccccc0ffffffffffffffffffffffffffffffffffffffffffffffffffffffffffffffffffffffffffffffffffffffff
eeeee5eeeee8282eeee22eeeeee3eeee0ccccc00ffffffffffffffffffffffffffffffffffffffffffffffffffffffffffffffffffffffffffffffffffffffff
eeeecceeeeee998eeeee99eeeeeebbee00000000ffffffffffffffffffffffffffffffffffffffffffffffffffffffffffffffffffffffffffffffffffffffff
7777777776666667ffffffffffffffffffffffffffffffffffffffffffffffffffffffffffffffffffffffffffffffffffffffffffffffffffffffffffffffff
ddddddddddddddddffffffffffffffffffffffffffffffffffffffffffffffffffffffffffffffffffffffffffffffffffffffffffffffffffffffffffffffff
5115d55d55555555ffffffffffffffffffffffffffffffffffffffffffffffffffffffffffffffffffffffffffffffffffffffffffffffffffffffffffffffff
0d56ddc000111100ffffffffffffffffffffffffffffffffffffffffffffffffffffffffffffffffffffffffffffffffffffffffffffffffffffffffffffffff
006ddc5000555500ffffffffffffffffffffffffffffffffffffffffffffffffffffffffffffffffffffffffffffffffffffffffffffffffffffffffffffffff
06ddc55d76666667ffffffffffffffffffffffffffffffffffffffffffffffffffffffffffffffffffffffffffffffffffffffffffffffffffffffffffffffff
76666667ddddddddffffffffffffffffffffffffffffffffffffffffffffffffffffffffffffffffffffffffffffffffffffffffffffffffffffffffffffffff
dddddddd11111111ffffffffffffffffffffffffffffffffffffffffffffffffffffffffffffffffffffffffffffffffffffffffffffffffffffffffffffffff
111111111111111111111111ffffffff222222222222222222222222ffffffff555555555555555555555555ffffffff444444444444444444444444ffffffff
111111111111111111111111ffffffff222222222222222222444422ffffffff555555555555555555555555ffffffff44444444457444444c777c44ffffffff
11c11111113a3111113aa311ffffffff224442222224422224200242ffffffff551111555566665556666655ffffffff445544445779444457771754ffffffff
1101111111c0c11111c00c11ffffffff229092222290092229000092ffffffff5500005552dddd252ddddd25ffffffff445544445157944457177d54ffffffff
11111111113c311111c00c11ffffffff229a92222290092229000092ffffffff5500005552dddd252ddddd25ffffffff44444444445179445d665654ffffffff
1111111111000111113cc311ffffffff22222222224aa42229200292ffffffff55dddd55551111552ddddd25ffffffff444444544445177551161144ffffffff
111111111111111111000011ffffffff2222222222222222249aa942ffffffff555555555555555551111155ffffffff444444444444571445112544ffffffff
111111111111111111111111ffffffff222222222222222222222222ffffffff555555555555555552222255ffffffff444444444444415444444444ffffffff
000aa00031111113accccccc311111110000000ac111111c0000000ac1111111ccccccca11111113cccccccc11111111a00000001111111ccccccccc11111111
00c11c00311111300311111103111111000000333111111300000031311111111111113011111130111111111111111113000000111111131111111111111111
0c1111c0311113000031111100311111000003133111111300000311311111111111130011111300111111111111111111300000111111131111111111111111
c111111c311130000003111100031111000031133111111300003111311111111111300011113000111111111111111111130000111111131111111111111111
31111113311300000000311100003111000311133111111300031111311111111113000011130000111111111111111111113000111111131111111111111111
03111130313000000000031100000311003111133111111300311111311111111130000011300000111111111111111111111300111111131111111111111111
00311300330000000000003100000031031111133111111303111111311111111300000013000000111111111111111111111130111111131111111111111111
000cc000c00000000000000c0000000c31111113311111133111111131111111c0000000c0000000333333333333333311111113111111131111111111111111
000aa000a222222499940499422222220000000aa222222a0000000aa222222299404999222222249940499922222222a00000002222222a9940499922222222
00922900422222400424942204222222000000944222222400000092422222222249424022222240224942222222222229000000222222242249422222222222
09222400422244000042222200442222000009244222222400000922422222222222240022224400222222222222222222900000222222242222222222222222
92222299222400000004422200004222000042222222222200004222222222222224400022240000222222222222222222240000222222222222222222222222
42222224022900000000042200009222000042200222222000004222022222222240000022290000222222222222222222240000222222202222222222222222
04422240924000000000092200000422009922299222222900992222922222222290000022400000222222222222222222229900222222292222222222222222
00042400440000000000004200000042092222244222222409222222422222222400000024000000222444222224442222222290222222242222222222222222
00044000400000000000000400000004422222244222222442222222422222224000000040000000444101444441014422222224222222242222222222222222
00066000755555521666166625555555000000077555555700000007755555556661666155555552666166615555555570000000555555576661666155555555
002dd200d55555200ddd2ddd02555555000000ddd555555d000000ddd5555555ddd2ddd055555520ddd2ddd255555555dd0000005555555dddd2ddd255555555
0d2dd2d0d22661000ddd21110016662500000dddd555555d00000dddd55555551112ddd0526661001115ddd555555555ddd000005555555d1115ddd555555555
d551155d122dd0000001dd25000ddd250000ddd1155555510000ddd11555555552dd100052ddd00055551115555555551ddd0000555555515555111555555555
25555552662dd00000001125000ddd2500015d166555555600015d15655555555211000052ddd000555555555555555551d51000555555565555555555555555
06625520dd10000000000255000001550062115dd555555d00621155d555555555200000551000005555555555555555551126005555555d5555555555555555
0dd25200dd00000000000025000000250dd1555dd555555d0dd15555d55555555200000052000000555555555555555555551dd05555555d5555555555555555
00011000100000000000000200000002dd15555115555551dd1555551555555520000000200000002221222222212222555551dd555555515555555555555555
00aaaa0074444442aaaaaaaa244444440000000a744444470000000a44444444aaaaaaaa44444442aaaaaaaa44444444a000000044444444aaaaaaaa44444444
00bbbb0094444420bbbbbbbb0244444400000092944444490000009224444444bbbbbbbb44444420bbbbbbbb444444442900000044444442bbbbbbbb44444444
093bb390944442003bb3bbb300244444000009249444444900000924024444443bbb3bb3444442003bbb3bb34444444442900000444444203bbb3bb344444444
94211249944440000112111200044444000092449444444900009244044444442111211044444000211121114444444444290000444444402111211144444444
24444442942420000002424400024244000924449444444900092444044444444424200044242000444444444444444444429000444444404444444444444444
02444420941000000000014400000144009244449444444900924444244444444410000044100000444444444444444444442900444444424444444444444444
00244200420000000000002400000024092444449444444909244444444444444200000042000000444424424444244244444290444444444444444444444444
00011000000000000000000200000002924444449444444992444444444444442000000020000000122100001221000044444429444444444444444444444444
eeeeeee07000c00000000007100000007cc7cc70000000000007ccc7000000017cccccc7000000007cc7ccc70eeeeeeeffffffffffffffffffffffffffffffff
eeeeeee0cc000000000000cc01000000000c00010000000000c0000100000010c000000c00000001c000000c0eeeeeeeffffffffffffffffffffffffffffffff
eeeeeee0c0c000c000000c0c00100000000c0000100000000c00000100000010c0800b0c00000010c000000c0eeeeeeeffffffffffffffffffffffffffffffff
eeeeeee0c00c00000000c00c00010000000c0000100000007000000100000100c000000c00000100c009900c0eeeeeeeffffffffffffffffffffffffffffffff
eeeeeee0c000c000000c000c00001000000c00000100000070000000000001007ccc7cc700001000c009900c0eeeeeeeffffffffffffffffffffffffffffffff
eeeeeee0c0000c0000c0000c00000100000c0000010000001c00000100001000c0000c0000010000c000000c0eeeeeeeffffffffffffffffffffffffffffffff
eeeeeee0c00000c00c00000c00000000000c00000010000010c0000000000000c00000c000100000c000000c0eeeeeeeffffffffffffffffffffffffffffffff
eeeeeee07000000770000007000000007cc7cc70000000001007ccc70000000070000007000000007cccccc70eeeeeeeffffffffffffffffffffffffffffffff
eeeeeee0010000000100000010000000100000010000000010000001000000010000001000000001000000100eeeeeeeffffffffffffffffffffffffffffffff
eeeeeeee00100000001000000100000001000000100000001000000100000010000001000000001000000100eeeeeeeeffffffffffffffffffffffffffffffff
eeeeeeeee001000000010000001000000100000010000000100000010000001000001000000001000000100eeeeeeeeeffffffffffffffffffffffffffffffff
eeeeeeeeee0010000000100000010000001000000100000010000001000001000001000000001000000100eeeeeeeeeeffffffffffffffffffffffffffffffff
eeeeeeeeeee00100000001000000100000100000010000001000000100000100001000000001000000100eeeeeeeeeeeffffffffffffffffffffffffffffffff
eeeeeeeeeeee001000000010000001000001000000100000100000010000100001000000001000000100eeeeeeeeeeeeffffffffffffffffffffffffffffffff
eeeeeeeeeeeee0000000000000000000000000000000000000000000000000000000000000000000000eeeeeeeeeeeeeffffffffffffffffffffffffffffffff
000000000000000000000000000000000000000000000000000000000000000000000000000000000000000000000000ffffffffffffffffffffffffffffffff
7000000cc00000071000000070000007100000007cccccc7000000007ccc7000000000017cccccc7000000017cccccc7ffffffffffffffffffffffffffffffff
cc000000110000cc010000000100000001000000c000000c00000000c0000c0000000010c000000c00000010c000000cffffffffffffffffffffffffffffffff
c0c0000001100c0c001000000010000000100000c0800b0c00000000c00000c000000100c088880c00000100c0800b0cffffffffffffffffffffffffffffffff
c00c00000011c00c000100000001000000010000c000000c00000000c000000700001000c000000c00001000c000000cffffffffffffffffffffffffffffffff
c000c000000c000c0000100070001007000010007ccc7cc700000000c000000c000100007cccccc7000100007ccc7cc7ffffffffffffffffffffffffffffffff
c0000c0000c0000c00000100c100010c10000100c0000c0100000000c000000c00100000c000000000100000c0000c00ffffffffffffffffffffffffffffffff
c00000c00c00000c00000000c010000c01000000c00000c000000000c000000c00000000c000000000000000c00000c0ffffffffffffffffffffffffffffffff
7000000770000007000000007cccccc70010000070000007000000007cccccc7000000007cccccc70000000070000007ffffffffffffffffffffffffffffffff
010000001000000010000000010000001001000010000000100000010000000100000001000000100000000100000010ffffffffffffffffffffffffffffffff
001000000100000001000000001000000100100001000000100000010000001000000010000001000000001000000100ffffffffffffffffffffffffffffffff
e0010000001000000010000000010000001001000100000010000001000000100000010000001000000001000000100effffffffffffffffffffffffffffffff
ee00100000010000000100000000100000010000001000000100001000000100000010000001000000001000000100eeffffffffffffffffffffffffffffffff
eee001000000100000001000000001000000100000100000010000100000010000010000001000000001000000100eeeffffffffffffffffffffffffffffffff
eeee0010000001000000010000000010000001000001000001000010000010000010000001000000001000000100eeeeffffffffffffffffffffffffffffffff
eeeee00000000000000000000000000000000000000000000000000000000000000000000000000000000000000eeeeeffffffffffffffffffffffffffffffff
eeeeee000000000000000000000000000000000000000000000000000000000000000000000000000000000000eeeeeeffffffffffffffffffffffffffffffff
